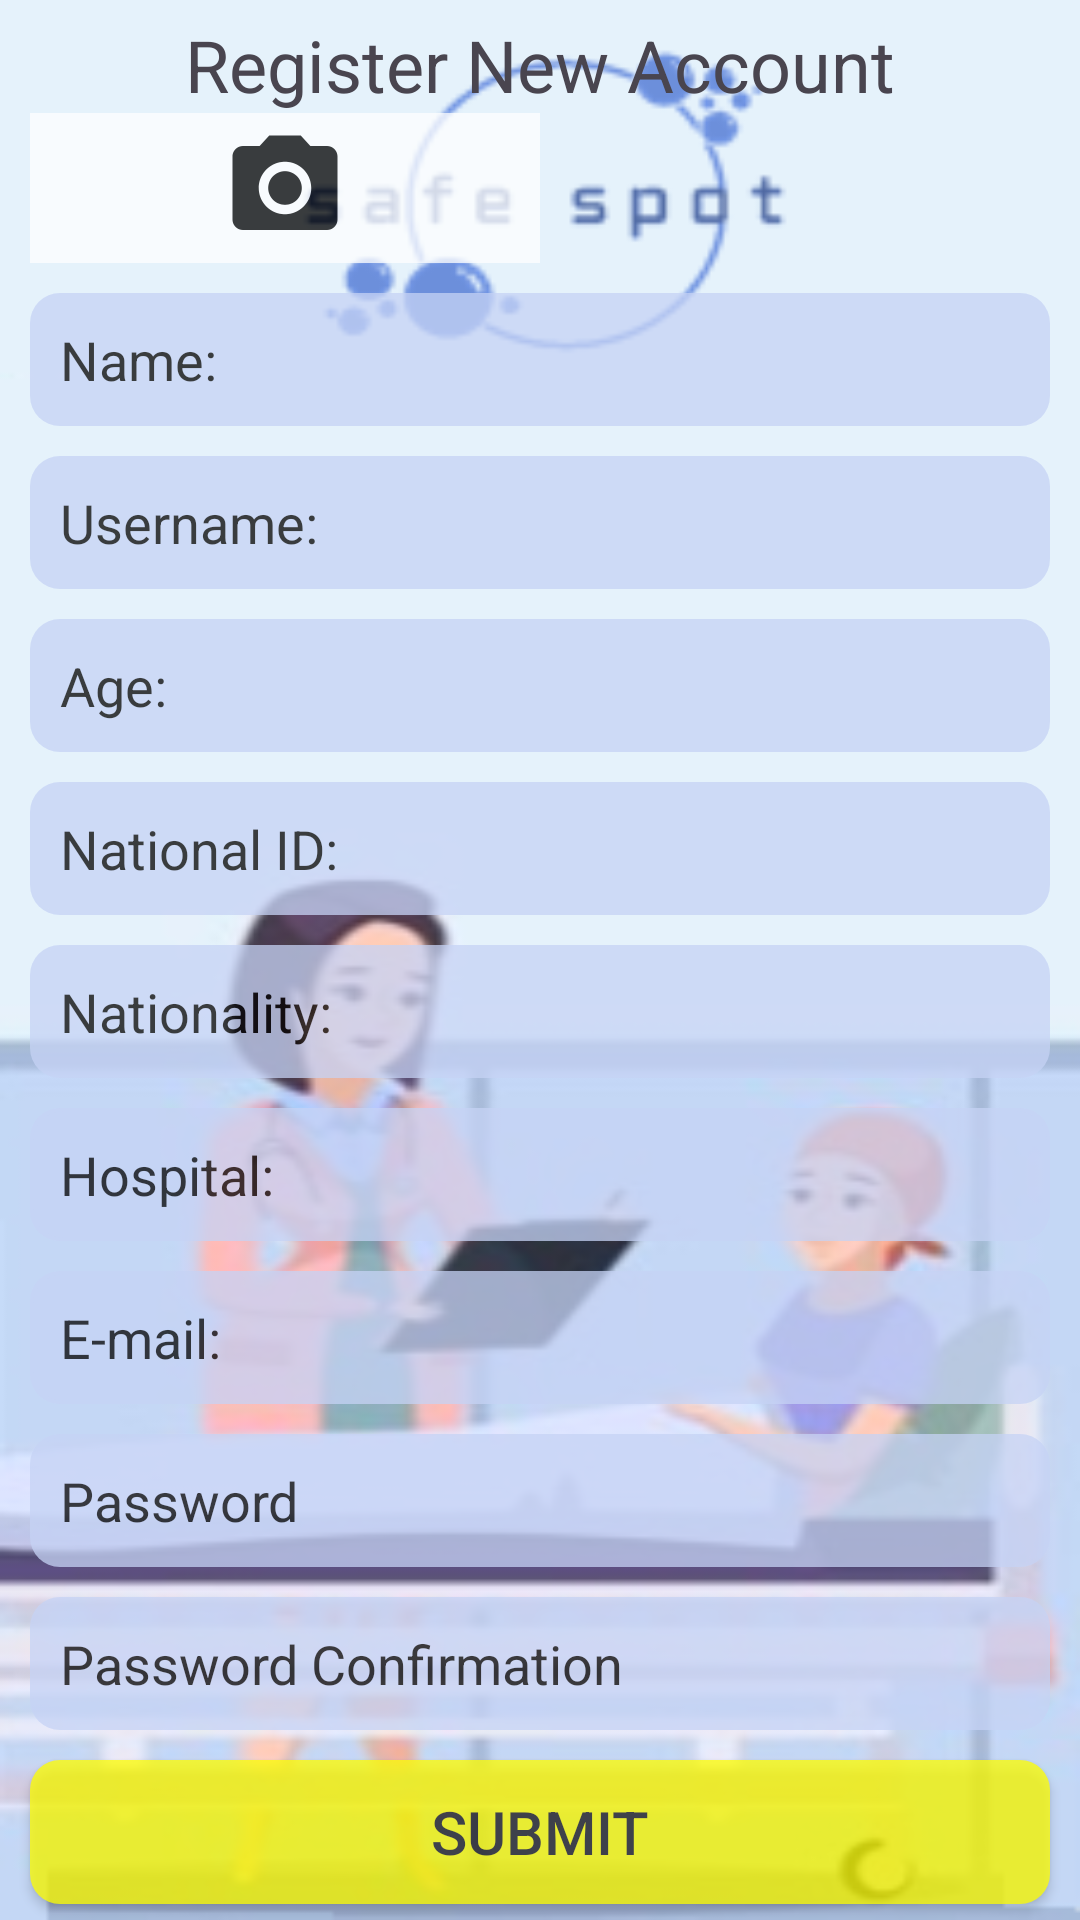

Reconstruct the res/layout file that produces this screen, plus the resources it refers to.
<!-- AndroidManifest.xml: application theme Theme.PatientSocialDistance -->
<!-- res/layout/activity_register.xml -->
<?xml version="1.0" encoding="utf-8"?>
<layout xmlns:android="http://schemas.android.com/apk/res/android"
    xmlns:app="http://schemas.android.com/apk/res-auto"
    xmlns:tools="http://schemas.android.com/tools">

    <data>

    </data>

    <LinearLayout
        android:layout_width="match_parent"
        android:layout_height="match_parent"
        android:background="@drawable/login_background"
        android:orientation="vertical"
        android:gravity="center"
        tools:context=".ui.register.RegisterActivity">

        <TextView
            android:layout_width="wrap_content"
            android:layout_height="wrap_content"
            android:text="@string/register_new_account"
            android:textSize="24sp" />

        <LinearLayout
            android:layout_width="match_parent"
            android:layout_height="wrap_content"
            android:orientation="horizontal">

            <ImageButton
                android:id="@+id/imageRegisterIB"
                android:layout_weight="2"
                android:layout_width="0dp"
                android:layout_height="50dp"
                android:layout_marginLeft="10dp"
                android:layout_marginRight="10dp"
                android:layout_marginBottom="10dp"
                android:alpha="0.75"
                android:background="@color/white"
                android:padding="10dp"
                android:src="@mipmap/ic_image"
                android:textColorHint="@color/black" />
            <ImageView
                android:id="@+id/imageRegisterIV"
                android:layout_width="0dp"
                android:layout_height="match_parent"
                android:layout_weight="2"
                android:adjustViewBounds="true"
                />
        </LinearLayout>

        <EditText
            android:id="@+id/nameRegisterET"
            android:layout_width="match_parent"
            android:layout_height="wrap_content"
            android:background="@drawable/rounded_border_violate"
            android:padding="10dp"
            android:hint="@string/name_login"
            android:textColorHint="@color/black"
            android:alpha="0.75"
            android:layout_marginLeft="10dp"
            android:layout_marginRight="10dp"
            android:layout_marginBottom="10dp"
            android:inputType="text" />

        <EditText
            android:id="@+id/userNameRegisterET"
            android:layout_width="match_parent"
            android:layout_height="wrap_content"
            android:background="@drawable/rounded_border_violate"
            android:padding="10dp"
            android:hint="@string/usernam_login"
            android:textColorHint="@color/black"
            android:alpha="0.75"
            android:layout_marginLeft="10dp"
            android:layout_marginRight="10dp"
            android:layout_marginBottom="10dp"
            android:inputType="text" />
        <EditText
            android:id="@+id/ageRegisterET"
            android:layout_width="match_parent"
            android:layout_height="wrap_content"
            android:background="@drawable/rounded_border_violate"
            android:padding="10dp"
            android:hint="@string/age_login"
            android:textColorHint="@color/black"
            android:alpha="0.75"
            android:layout_marginLeft="10dp"
            android:layout_marginRight="10dp"
            android:layout_marginBottom="10dp"
            android:inputType="number" />















        <EditText
            android:id="@+id/nationalIdRegisterET"
            android:layout_width="match_parent"
            android:layout_height="wrap_content"
            android:background="@drawable/rounded_border_violate"
            android:padding="10dp"
            android:hint="@string/national_id_login"
            android:textColorHint="@color/black"
            android:alpha="0.75"
            android:layout_marginLeft="10dp"
            android:layout_marginRight="10dp"
            android:layout_marginBottom="10dp"
            android:inputType="number" />

        <EditText
            android:id="@+id/nationalityRegisterET"
            android:layout_width="match_parent"
            android:layout_height="wrap_content"
            android:background="@drawable/rounded_border_violate"
            android:hint="@string/nationality"
            android:textColorHint="@color/black"
            android:alpha="0.75"
            android:padding="10dp"
            android:layout_marginLeft="10dp"
            android:layout_marginRight="10dp"
            android:layout_marginBottom="10dp"
            android:inputType="text" />

        <EditText
            android:id="@+id/hospitalRegisterET"
            android:layout_width="match_parent"
            android:layout_height="wrap_content"
            android:layout_marginLeft="10dp"
            android:layout_marginRight="10dp"
            android:layout_marginBottom="10dp"
            android:alpha="0.75"
            android:background="@drawable/rounded_border_violate"
            android:hint="@string/hospital_login"
            android:inputType="text"
            android:padding="10dp"
            android:textColorHint="@color/black" />

        <EditText
            android:id="@+id/emailRegisterET"
            android:layout_width="match_parent"
            android:layout_height="wrap_content"
            android:background="@drawable/rounded_border_violate"
            android:alpha="0.75"
            android:hint="@string/e_mail_login"
            android:textColorHint="@color/black"
            android:padding="10dp"
            android:layout_marginLeft="10dp"
            android:layout_marginRight="10dp"
            android:layout_marginBottom="10dp"
            android:inputType="textEmailAddress" />

        <EditText
            android:id="@+id/passwordRegisterET"
            android:layout_width="match_parent"
            android:layout_height="wrap_content"
            android:background="@drawable/rounded_border_violate"
            android:alpha="0.75"
            android:hint="@string/password"
            android:textColorHint="@color/black"
            android:padding="10dp"
            android:layout_marginLeft="10dp"
            android:layout_marginRight="10dp"
            android:layout_marginBottom="10dp"
            android:inputType="textPassword" />

        <EditText
            android:id="@+id/passwordConfirmationRegisterET"
            android:layout_width="match_parent"
            android:layout_height="wrap_content"
            android:layout_marginLeft="10dp"
            android:layout_marginRight="10dp"
            android:layout_marginBottom="10dp"
            android:alpha="0.75"
            android:background="@drawable/rounded_border_violate"
            android:hint="@string/password_confirmation"
            android:inputType="textPassword"
            android:padding="10dp"
            android:textColorHint="@color/black" />


        <androidx.appcompat.widget.AppCompatButton
            android:id="@+id/submitRegisterBT"
            android:layout_width="match_parent"
            android:layout_height="wrap_content"
            android:text="@string/submit"
            android:textSize="20sp"
            android:background="@drawable/rounded_border_yellow"
            android:alpha="0.75"
            android:layout_marginLeft="10dp"
            android:layout_marginRight="10dp" />
    </LinearLayout>
</layout>
<!-- resources referenced by this layout -->
<resources>
  <color name="black">#FF000000</color>
  <color name="white">#FFFFFFFF</color>
  <!-- drawable login_background: png bitmap (drawable, 76897 bytes) -->
  <!-- drawable rounded_border_violate (drawable) -->
  <?xml version="1.0" encoding="utf-8"?>
  <layer-list xmlns:android="http://schemas.android.com/apk/res/android">
  
      <item>
          <shape android:shape="rectangle">
              <solid android:color="@color/violate"/>
              <corners android:radius="10dp"/>
          </shape>
      </item>
  
      <item
          android:left="1dp"
          android:right="1dp"
          android:top="1dp"
          android:bottom="1dp">
          <shape android:shape="rectangle">
              <solid android:color="@color/violate"/>
              <corners android:radius="10dp"/>
          </shape>
      </item>
  
  </layer-list>
  <!-- drawable rounded_border_yellow (drawable) -->
  <?xml version="1.0" encoding="utf-8"?>
  <layer-list xmlns:android="http://schemas.android.com/apk/res/android">
  
      <item>
          <shape android:shape="rectangle">
              <solid android:color="@color/yellow"/>
              <corners android:radius="10dp"/>
          </shape>
      </item>
  
      <item
          android:left="1dp"
          android:right="1dp"
          android:top="1dp"
          android:bottom="1dp">
          <shape android:shape="rectangle">
              <solid android:color="@color/yellow"/>
              <corners android:radius="10dp"/>
          </shape>
      </item>
  
  </layer-list>
  <!-- mipmap ic_image: png bitmap (mipmap-hdpi, 802 bytes) -->
  <string name="age_login">Age:</string>
  <string name="e_mail_login">E-mail:</string>
  <string name="hospital_login">Hospital:</string>
  <string name="name_login">Name:</string>
  <string name="national_id_login">National ID:</string>
  <string name="nationality">Nationality:</string>
  <string name="password">Password</string>
  <string name="password_confirmation">Password Confirmation</string>
  <string name="register_new_account">Register New Account</string>
  <string name="submit">Submit</string>
  <string name="usernam_login">Username:</string>
  <style name="Theme.PatientSocialDistance" parent="Base.Theme.PatientSocialDistance" />
  <color name="violate">#c6d3f5</color>
  <color name="yellow">#FFFF00</color>
  <style name="Base.Theme.PatientSocialDistance" parent="Theme.Material3.DayNight.NoActionBar">
          
          
      </style>
</resources>
